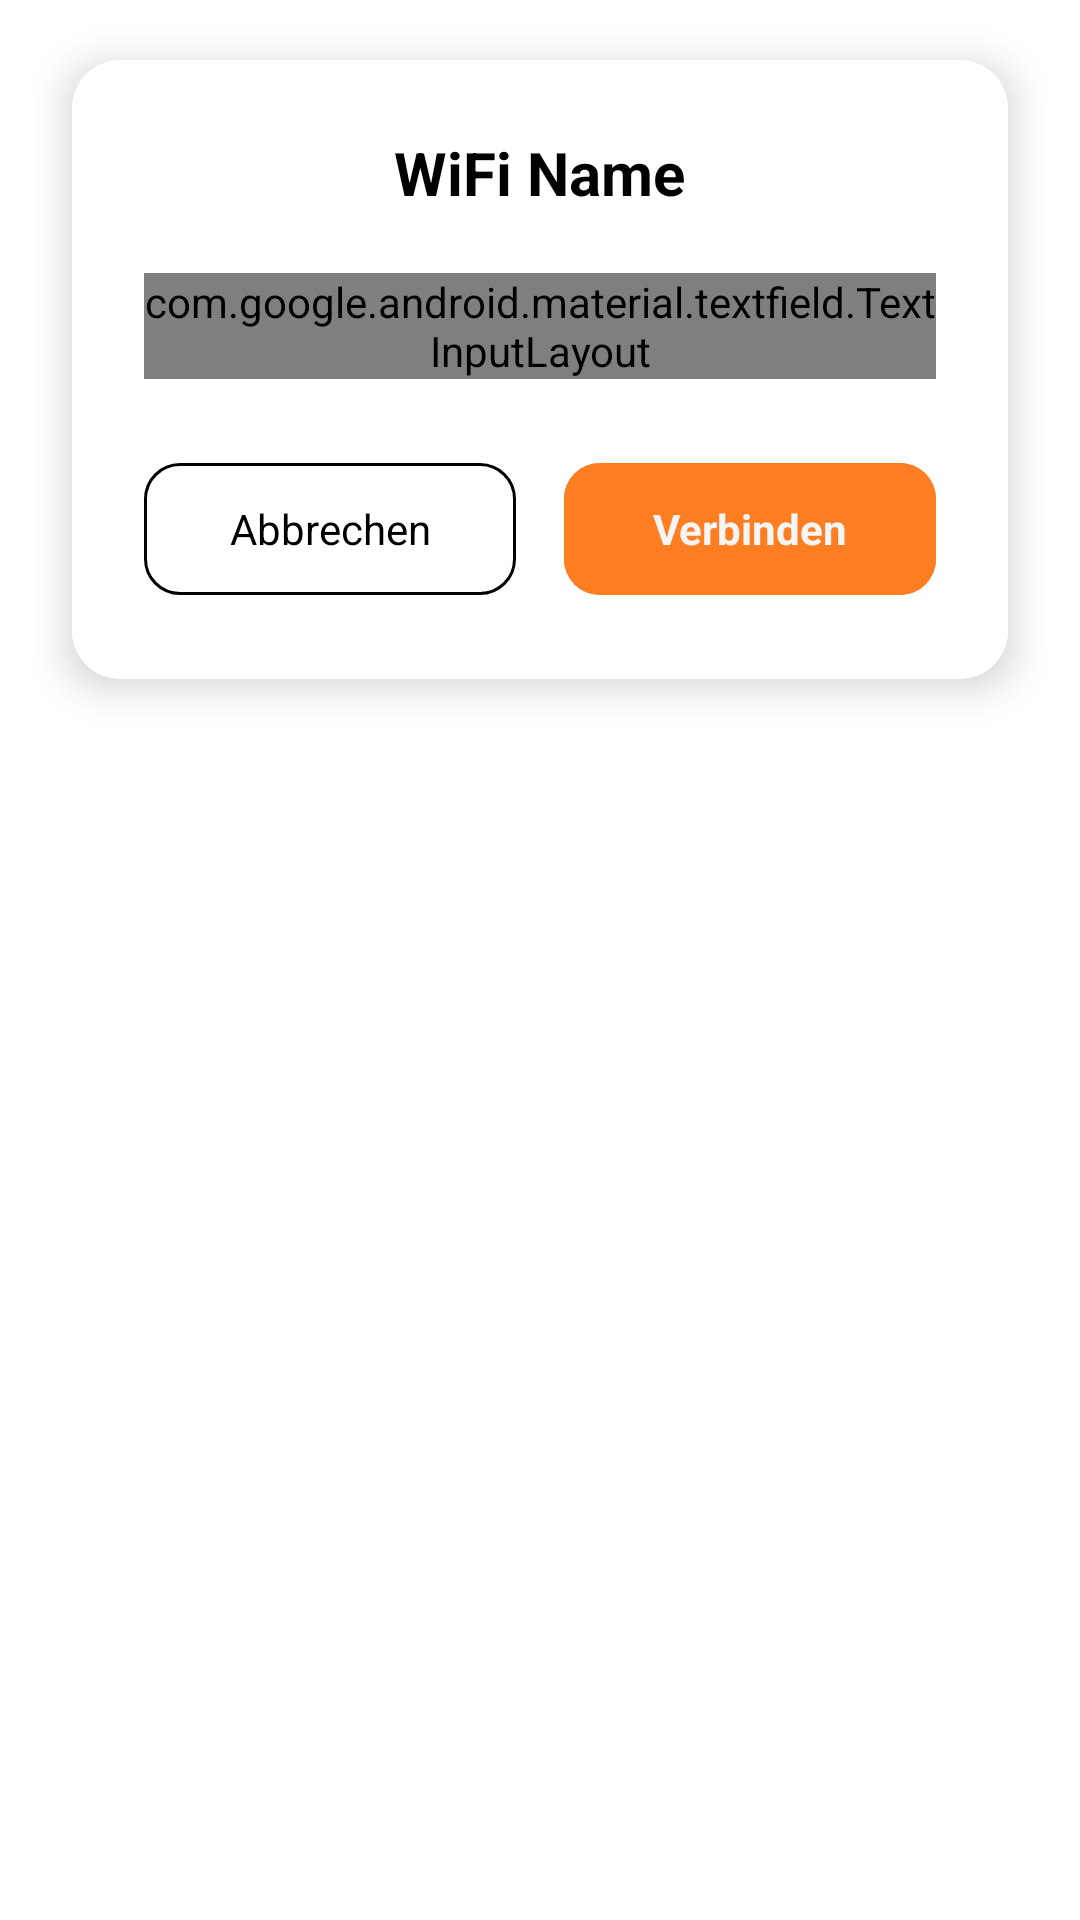

Produce the Android XML layout that renders to this screen, including the resource entries it uses.
<!-- AndroidManifest.xml: fallback theme Theme.MaterialComponents.DayNight.NoActionBar -->
<!-- res/layout/dialog_connect_wifi.xml -->
<?xml version="1.0" encoding="utf-8"?>
<LinearLayout xmlns:android="http://schemas.android.com/apk/res/android"
    xmlns:app="http://schemas.android.com/apk/res-auto"
    android:layout_width="match_parent"
    android:layout_height="wrap_content"
    android:background="@android:color/transparent"
    android:orientation="vertical">

    <com.google.android.material.card.MaterialCardView
        android:layout_width="match_parent"
        android:layout_height="wrap_content"
        android:layout_marginHorizontal="24dp"
        android:layout_marginVertical="20dp"
        app:cardBackgroundColor="?attr/colorSurface"
        app:cardCornerRadius="16dp"
        app:cardElevation="8dp"
        app:strokeColor="?attr/colorOutline"
        app:strokeWidth="1dp">

        <LinearLayout
            android:layout_width="match_parent"
            android:layout_height="wrap_content"
            android:orientation="vertical"
            android:padding="24dp">

            
            <TextView
                android:id="@+id/tv_ssid"
                android:layout_width="wrap_content"
                android:layout_height="wrap_content"
                android:layout_gravity="center"
                android:layout_marginBottom="20dp"
                android:drawablePadding="8dp"
                android:text="WiFi Name"
                android:textColor="?attr/colorOnSurface"
                android:textSize="20sp"
                android:textStyle="bold"
                app:drawableStartCompat="@drawable/ic_signal_4"
                app:drawableTint="@color/wifi_toolbar_bg" />

            
            <com.google.android.material.textfield.TextInputLayout
                style="@style/Widget.Material3.TextInputLayout.OutlinedBox"
                android:layout_width="match_parent"
                android:layout_height="wrap_content"
                android:hint="@string/wifi_password_hint"
                app:boxStrokeColor="@color/wifi_toolbar_bg"
                app:endIconMode="password_toggle"
                app:hintTextColor="@color/wifi_toolbar_bg"
                app:startIconDrawable="@drawable/ic_lock_closed"
                app:startIconTint="@color/wifi_toolbar_bg">

                <com.google.android.material.textfield.TextInputEditText
                    android:id="@+id/et_pwd"
                    android:layout_width="match_parent"
                    android:layout_height="wrap_content"
                    android:inputType="textPassword"
                    android:textColor="?attr/colorOnSurface"
                    android:textSize="16sp" />

            </com.google.android.material.textfield.TextInputLayout>

            
            <LinearLayout
                android:layout_width="match_parent"
                android:layout_height="wrap_content"
                android:layout_marginTop="24dp"
                android:orientation="horizontal"
                android:weightSum="2">

                
                <com.google.android.material.button.MaterialButton
                    android:id="@+id/btn_cancel"
                    style="@style/Widget.Material3.Button.OutlinedButton"
                    android:layout_width="0dp"
                    android:layout_height="52dp"
                    android:layout_marginEnd="8dp"
                    android:layout_weight="1"
                    android:text="@string/wifi_cancel"
                    android:textColor="?attr/colorOnSurface"
                    android:textSize="14sp"
                    app:cornerRadius="12dp"
                    app:icon="@drawable/ic_close"
                    app:iconTint="?attr/colorOnSurface"
                    app:strokeColor="?attr/colorOutline" />

                
                <com.google.android.material.button.MaterialButton
                    android:id="@+id/btn_connect"
                    style="@style/Widget.Material3.Button"
                    android:layout_width="0dp"
                    android:layout_height="52dp"
                    android:layout_marginStart="8dp"
                    android:layout_weight="1"
                    android:backgroundTint="@color/wifi_toolbar_bg"
                    android:text="@string/wifi_connect"
                    android:textColor="#F5F5F5"
                    android:textSize="14sp"
                    android:textStyle="bold"
                    app:cornerRadius="12dp"
                    app:icon="@drawable/ic_signal_4"
                    app:iconTint="#F5F5F5" />

            </LinearLayout>

        </LinearLayout>
    </com.google.android.material.card.MaterialCardView>
</LinearLayout>
<!-- resources referenced by this layout -->
<resources>
  <color name="wifi_toolbar_bg">#FF7E22</color>
  <!-- drawable ic_lock_closed (drawable) -->
  <vector xmlns:android="http://schemas.android.com/apk/res/android"
      android:width="24dp"
      android:height="24dp"
      android:viewportWidth="24"
      android:viewportHeight="24">
      <path
          android:fillColor="@android:color/darker_gray"
          android:pathData="M18,8h-1V6c0,-2.76 -2.24,-5 -5,-5S7,3.24 7,6v2H6c-1.1,0 -2,0.9 -2,2v10c0,1.1 0.9,2 2,2h12c1.1,0 2,-0.9 2,-2V10c0,-1.1 -0.9,-2 -2,-2zM12,17c-1.1,0 -2,-0.9 -2,-2s0.9,-2 2,-2 2,0.9 2,2 -0.9,2 -2,2zM15.1,8H8.9V6c0,-1.71 1.39,-3.1 3.1,-3.1 1.71,0 3.1,1.39 3.1,3.1v2z"/>
  </vector>
  <string name="wifi_cancel">Abbrechen</string>
  <string name="wifi_connect">Verbinden</string>
  <string name="wifi_password_hint">Passwort</string>
</resources>
